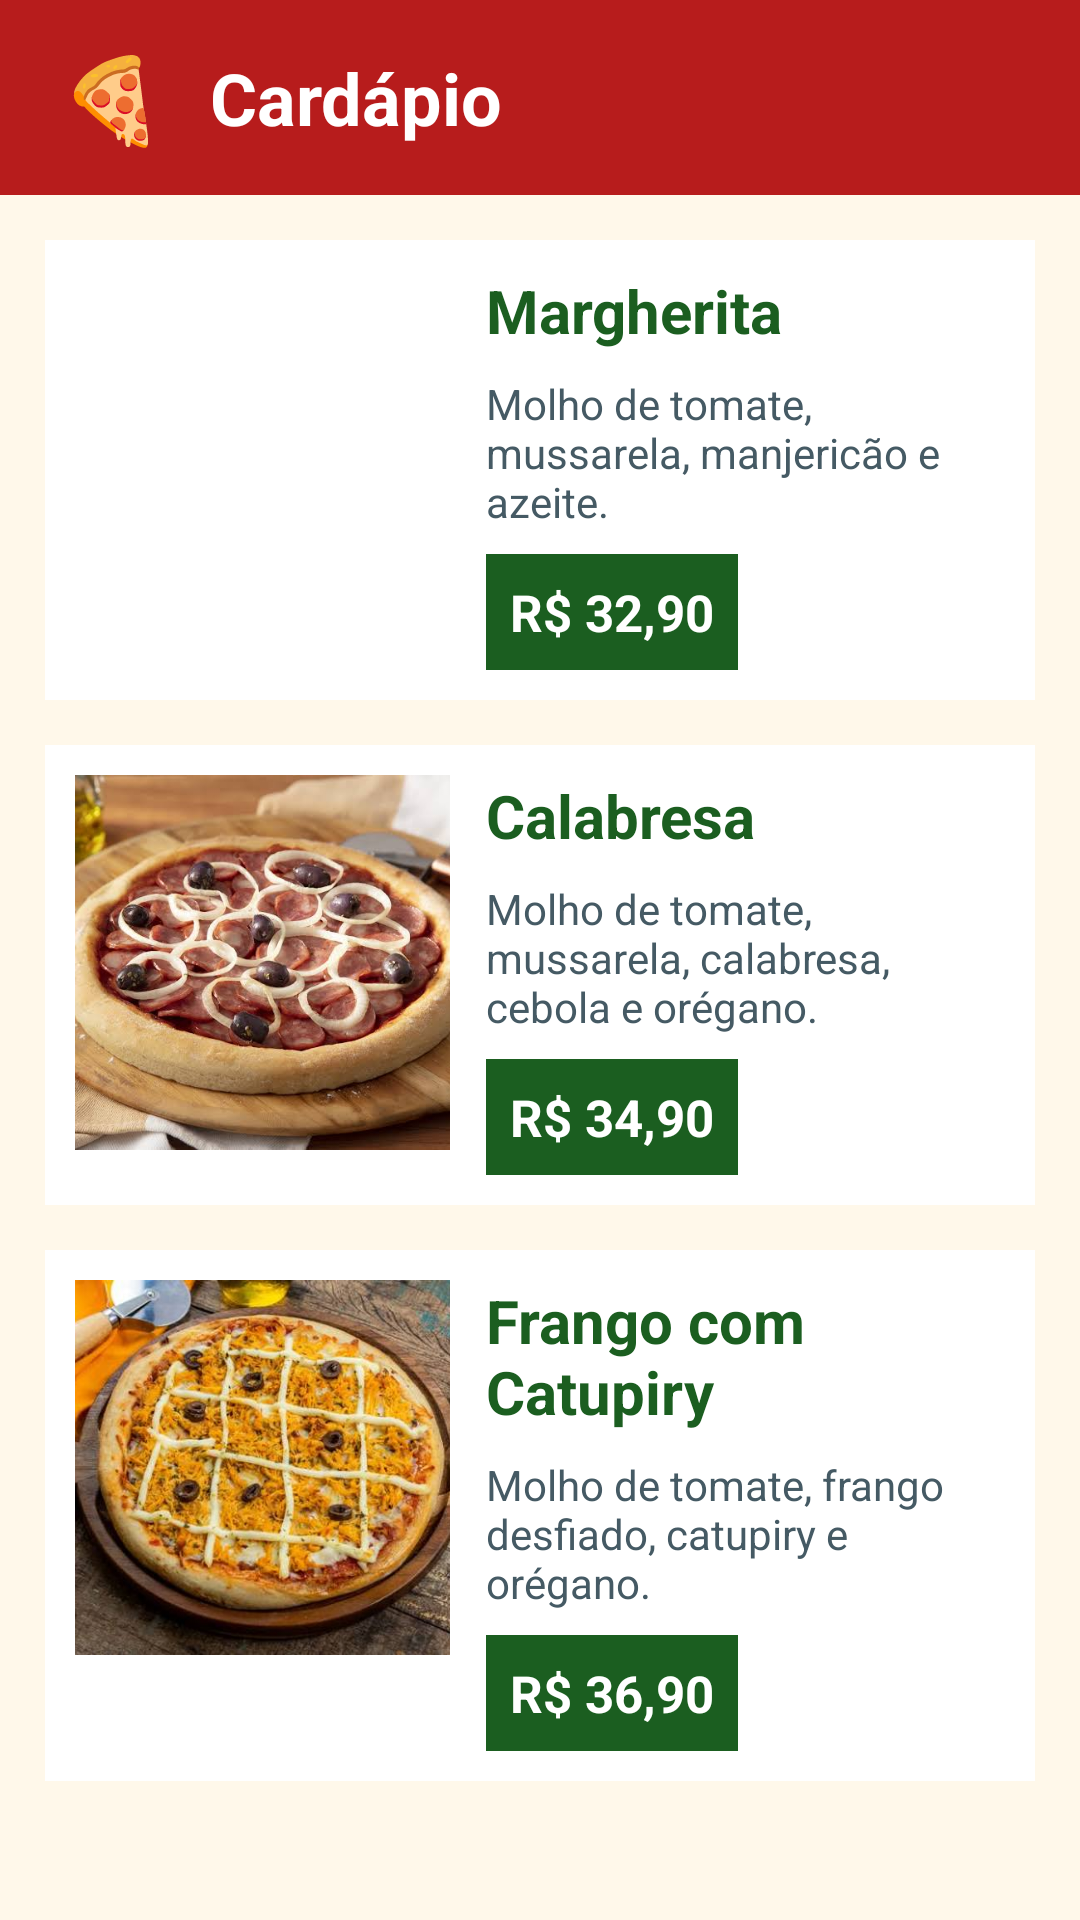

Here is an Android app screen rendered from its layout file. Give the layout XML and the strings, colors and styles it references.
<!-- AndroidManifest.xml: application theme Theme.Pizzavelho -->
<!-- res/layout/activity_tela2.xml -->
<?xml version="1.0" encoding="utf-8"?>
<LinearLayout
    xmlns:android="http://schemas.android.com/apk/res/android"
    android:layout_width="match_parent"
    android:layout_height="match_parent"
    android:orientation="vertical"
    android:background="#FFF8EA">

    

    <LinearLayout
        android:layout_width="match_parent"
        android:layout_height="65dp"
        android:background="#B71C1C"
        android:gravity="center_vertical"
        android:paddingStart="20dp"
        android:paddingEnd="20dp">

        <TextView
            android:layout_width="wrap_content"
            android:layout_height="wrap_content"
            android:text="🍕"
            android:textSize="28sp" />

        <TextView
            android:layout_width="wrap_content"
            android:layout_height="wrap_content"
            android:text="Cardápio"
            android:textColor="#FFFFFF"
            android:textSize="24sp"
            android:textStyle="bold"
            android:layout_marginStart="15dp" />

    </LinearLayout>


    

    <ScrollView
        android:layout_width="match_parent"
        android:layout_height="match_parent">

        <LinearLayout
            android:layout_width="match_parent"
            android:layout_height="wrap_content"
            android:orientation="vertical"
            android:padding="15dp">


            
            
            

            <LinearLayout
                android:layout_width="match_parent"
                android:layout_height="wrap_content"
                android:orientation="horizontal"
                android:background="#FFFFFF"
                android:padding="10dp"
                android:layout_marginBottom="15dp">

                <ImageView
                    android:id="@+id/imgPizza1"
                    android:layout_width="125dp"
                    android:layout_height="125dp"
                    android:src="@drawable/images__4_"
                    android:scaleType="centerCrop"
                    android:contentDescription="Pizza Margherita" />

                <LinearLayout
                    android:layout_width="0dp"
                    android:layout_height="wrap_content"
                    android:layout_weight="1"
                    android:orientation="vertical"
                    android:paddingStart="12dp">

                    <TextView
                        android:id="@+id/txtNome1"
                        android:layout_width="wrap_content"
                        android:layout_height="wrap_content"
                        android:text="Margherita"
                        android:textSize="20sp"
                        android:textStyle="bold"
                        android:textColor="#1B5E20" />

                    <TextView
                        android:id="@+id/txtIngredientes1"
                        android:layout_width="match_parent"
                        android:layout_height="wrap_content"
                        android:text="Molho de tomate, mussarela, manjericão e azeite."
                        android:textSize="14sp"
                        android:textColor="#455A64"
                        android:layout_marginTop="8dp" />

                    <TextView
                        android:id="@+id/txtPreco1"
                        android:layout_width="wrap_content"
                        android:layout_height="wrap_content"
                        android:text="R$ 32,90"
                        android:textSize="17sp"
                        android:textStyle="bold"
                        android:textColor="#FFFFFF"
                        android:background="#1B5E20"
                        android:padding="8dp"
                        android:layout_marginTop="8dp" />

                </LinearLayout>

            </LinearLayout>


            
            
            

            <LinearLayout
                android:layout_width="match_parent"
                android:layout_height="wrap_content"
                android:orientation="horizontal"
                android:background="#FFFFFF"
                android:padding="10dp"
                android:layout_marginBottom="15dp">

                <ImageView
                    android:id="@+id/imgPizza2"
                    android:layout_width="125dp"
                    android:layout_height="125dp"
                    android:src="@drawable/images__5_"
                    android:scaleType="centerCrop"
                    android:contentDescription="Pizza Calabresa" />

                <LinearLayout
                    android:layout_width="0dp"
                    android:layout_height="wrap_content"
                    android:layout_weight="1"
                    android:orientation="vertical"
                    android:paddingStart="12dp">

                    <TextView
                        android:id="@+id/txtNome2"
                        android:layout_width="wrap_content"
                        android:layout_height="wrap_content"
                        android:text="Calabresa"
                        android:textSize="20sp"
                        android:textStyle="bold"
                        android:textColor="#1B5E20" />

                    <TextView
                        android:id="@+id/txtIngredientes2"
                        android:layout_width="match_parent"
                        android:layout_height="wrap_content"
                        android:text="Molho de tomate, mussarela, calabresa, cebola e orégano."
                        android:textSize="14sp"
                        android:textColor="#455A64"
                        android:layout_marginTop="8dp" />

                    <TextView
                        android:id="@+id/txtPreco2"
                        android:layout_width="wrap_content"
                        android:layout_height="wrap_content"
                        android:text="R$ 34,90"
                        android:textSize="17sp"
                        android:textStyle="bold"
                        android:textColor="#FFFFFF"
                        android:background="#1B5E20"
                        android:padding="8dp"
                        android:layout_marginTop="8dp" />

                </LinearLayout>

            </LinearLayout>


            
            
            

            <LinearLayout
                android:layout_width="match_parent"
                android:layout_height="wrap_content"
                android:orientation="horizontal"
                android:background="#FFFFFF"
                android:padding="10dp"
                android:layout_marginBottom="15dp">

                <ImageView
                    android:id="@+id/imgPizza3"
                    android:layout_width="125dp"
                    android:layout_height="125dp"
                    android:src="@drawable/images__6_"
                    android:scaleType="centerCrop"
                    android:contentDescription="Pizza de Frango com Catupiry" />

                <LinearLayout
                    android:layout_width="0dp"
                    android:layout_height="wrap_content"
                    android:layout_weight="1"
                    android:orientation="vertical"
                    android:paddingStart="12dp">

                    <TextView
                        android:id="@+id/txtNome3"
                        android:layout_width="wrap_content"
                        android:layout_height="wrap_content"
                        android:text="Frango com Catupiry"
                        android:textSize="20sp"
                        android:textStyle="bold"
                        android:textColor="#1B5E20" />

                    <TextView
                        android:id="@+id/txtIngredientes3"
                        android:layout_width="match_parent"
                        android:layout_height="wrap_content"
                        android:text="Molho de tomate, frango desfiado, catupiry e orégano."
                        android:textSize="14sp"
                        android:textColor="#455A64"
                        android:layout_marginTop="8dp" />

                    <TextView
                        android:id="@+id/txtPreco3"
                        android:layout_width="wrap_content"
                        android:layout_height="wrap_content"
                        android:text="R$ 36,90"
                        android:textSize="17sp"
                        android:textStyle="bold"
                        android:textColor="#FFFFFF"
                        android:background="#1B5E20"
                        android:padding="8dp"
                        android:layout_marginTop="8dp" />

                </LinearLayout>

            </LinearLayout>

        </LinearLayout>

    </ScrollView>

</LinearLayout>
<!-- resources referenced by this layout -->
<resources>
  <!-- drawable images__5_: jpg bitmap (drawable, 39435 bytes) -->
  <!-- drawable images__6_: jpg bitmap (drawable, 47912 bytes) -->
  <style name="Theme.Pizzavelho" parent="Base.Theme.Pizzavelho" />
  <style name="Base.Theme.Pizzavelho" parent="Theme.Material3.DayNight.NoActionBar">
          
          
      </style>
</resources>
